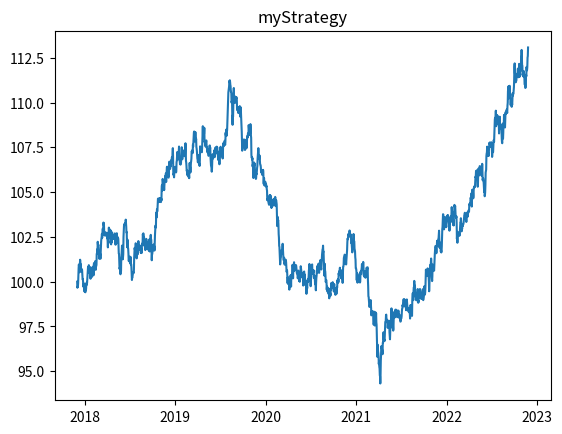

Write the Python code that produced this figure.
import numpy as np
import datetime
import random
from math import exp
import matplotlib.pyplot as plt

#################### GLOBAL VARIABLES ####################
g_nbYear = 5
g_nbDaysPerYear = 364
g_n = g_nbYear * g_nbDaysPerYear
g_dt = 1/g_nbDaysPerYear

# building list of dates
base = datetime.datetime.strptime("25-11-2022", "%d-%m-%Y")
calendar = [base - datetime.timedelta(days=x) for x in range(g_n)]
calendar.reverse()
###########################################################

# lambda function generating a geometrical brownian motion
gbm = lambda x, drift, volatility: x * exp((drift - volatility**2 / 2)*g_dt + volatility*np.sqrt(g_dt)*np.random.normal(0,1))

def normalize(liste):
    r = list()
    for e in liste:
        r.append(e*100/sum(liste))
    return r


####################### CLASS ASSET #######################
class Asset:
    def __init__(self, type, ticker, dictHistory = {}):
        self.type = type                # string
        self.ticker = ticker            # string
        self.dictHistory = dictHistory  # dict

    def generateHistory(self, drift, volatility):
        # Generates a random history based on drift and volatility given in parameters
        # To be replaced by a function retrieving the real history of the stock.
        prices = [1]
        for i in range(g_n - 1):
            prices.append(gbm(prices[-1], drift, volatility))
        dictHistory = dict(zip(calendar, prices))
        self.dictHistory = dictHistory

    def display(self, showPlot = False):
        print(self.type, self.ticker)
        #for keys, values in self.dictHistory.items():
            #print(keys.strftime("%d-%m-%Y"), values)
        if showPlot:
            plt.plot(self.dictHistory.keys(), self.dictHistory.values())
            plt.title(self.ticker)
            plt.show()

####################### CLASS STRATEGY #######################
class Strategy():
    def __init__(self, name, assets, dictInvestment = {}, performance = {}):
        self.name = name                # string
        self.assets = assets            # list of assets
        self.dictInvestment = dictInvestment  # dict
        self.performance = performance  # dict

    def generateInvestment(self):
        # Generates a random investment strategy. To be replaced by machine learning investment decisions.
        opening = random.sample(range(0, 100), len(self.assets))
        dailyInvestments = [normalize(opening)]
        for i in range(g_n):
            if random.randint(1,10) > 7:
                dailyInvestment = random.sample(range(0, 100), len(self.assets))
                dailyInvestments.append(normalize(dailyInvestment))
            else:
                dailyInvestments.append(dailyInvestments[-1])
        dictInvestment = dict(zip(calendar, dailyInvestments))
        self.dictInvestment = dictInvestment

    def computePerformance(self):
        markToMarket = [100]
        for day in calendar[0:g_n-1]:
            nextDay = day + datetime.timedelta(days=1)
            tempDict = dict(zip(self.assets, self.dictInvestment[day]))
            totalCashReturn = 0
            for asset, assetCashExposure in tempDict.items():
                assetDailyReturn = asset.dictHistory[nextDay]/asset.dictHistory[day]
                totalCashReturn += assetDailyReturn*assetCashExposure
            markToMarket.append(markToMarket[-1]*totalCashReturn/100)
        self.performance = markToMarket

    def display(self, showPlot = False):
        print(self.name)
        if showPlot:
            plt.plot(self.dictInvestment.keys(), self.performance)
            plt.title(self.name)
            plt.show()
        #for asset in self.assets:
            #asset.display()
        #for keys, values in self.dictInvestment.items():
            #print(keys.strftime("%d-%m-%Y"), values)

##########################################################


apple = Asset("stock", "AAPL")
apple.generateHistory(0.02, 0.1)
#apple.display(False)

amazon = Asset("stock", "AMZN")
amazon.generateHistory(0.015, 0.15)
#amazon.display(False)

total = Asset("stock", "TTE")
total.generateHistory(0.01, 0.08)
#total.display(False)

baba = Asset("stock", "BABA")
baba.generateHistory(0.025, 0.05)
#baba.display(False)

eurusd = Asset("Currency", "EUR/USD")
eurusd.generateHistory(0, 0.035)
#eurusd.display(False)

assets = list()
assets.append(apple)
assets.append(amazon)
assets.append(total)
assets.append(baba)
assets.append(eurusd)

myStrategy = Strategy("myStrategy", assets)
myStrategy.generateInvestment()
myStrategy.computePerformance()
myStrategy.display(True)


